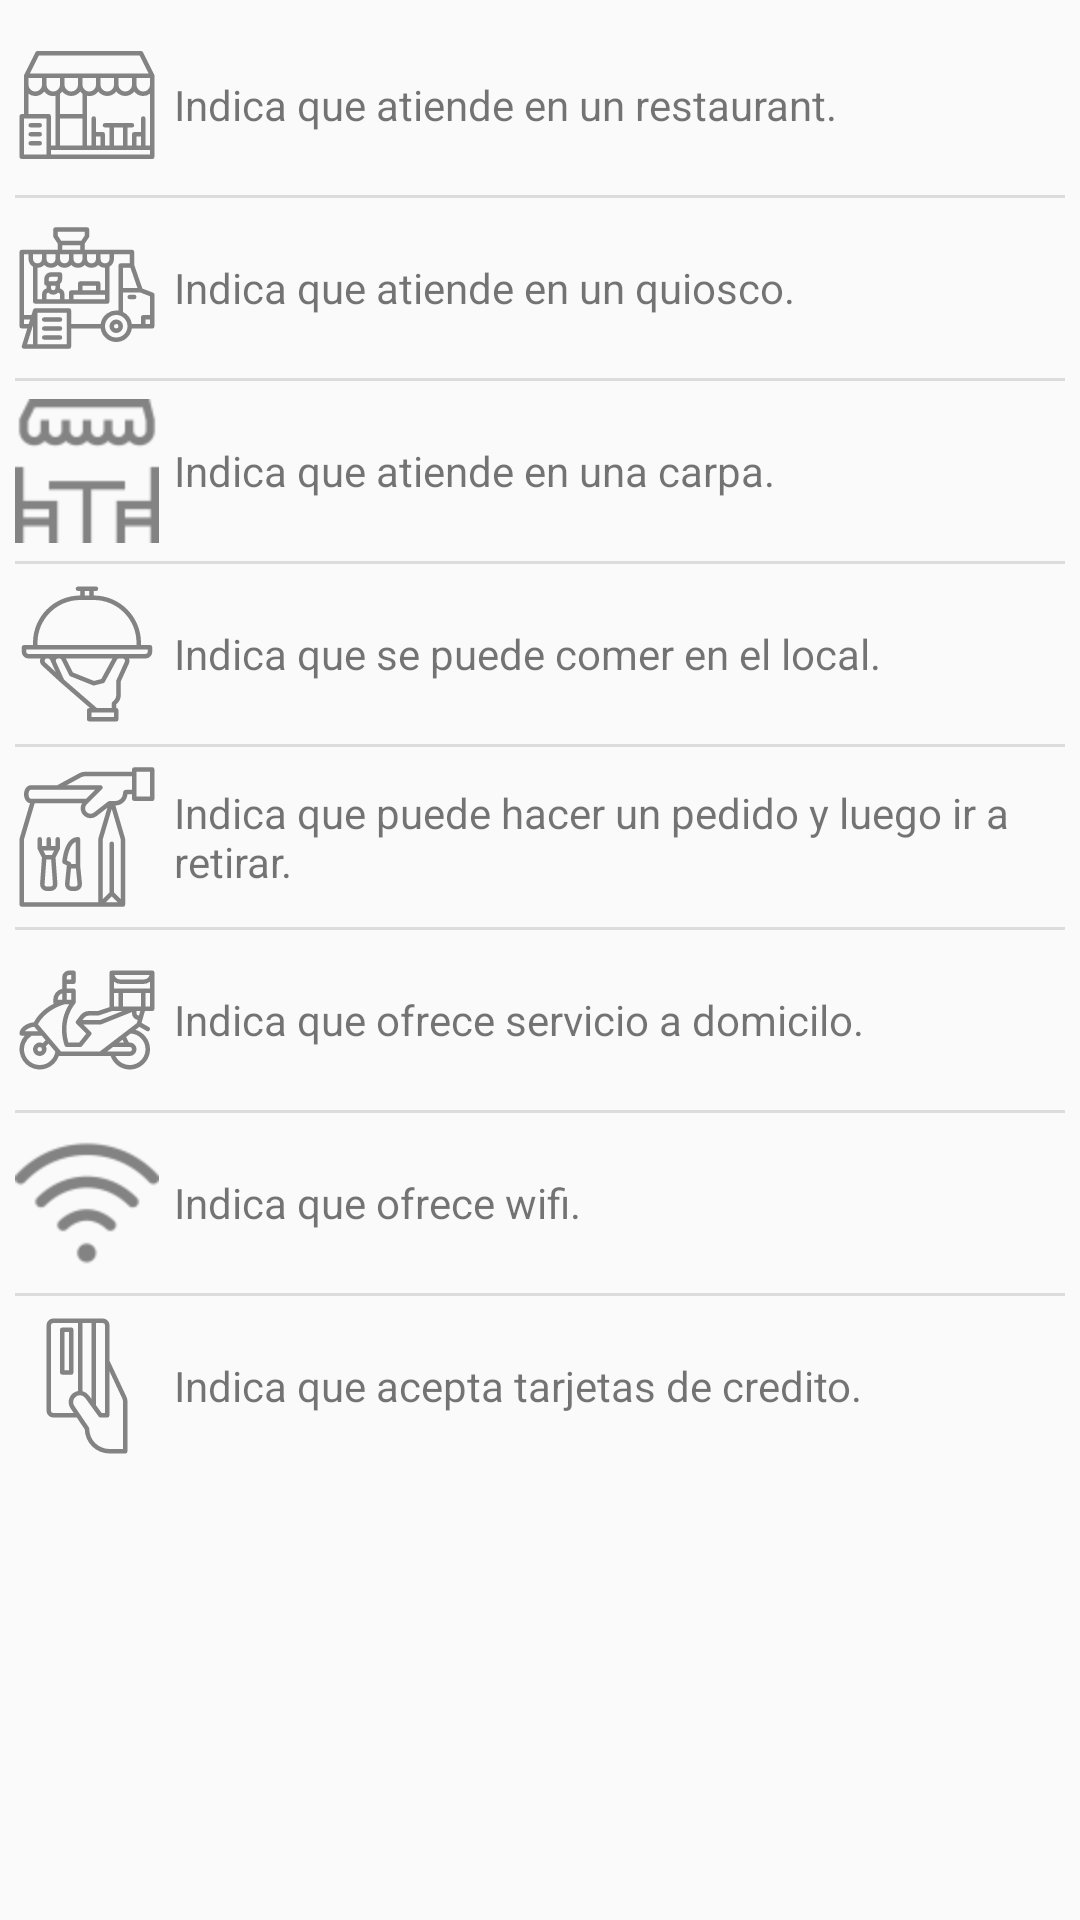

Android layout source for this screen:
<!-- AndroidManifest.xml: application theme AppTheme -->
<!-- res/layout/consumidor_activity_info_servicios.xml -->
<?xml version="1.0" encoding="utf-8"?>
<androidx.constraintlayout.widget.ConstraintLayout xmlns:android="http://schemas.android.com/apk/res/android"
    xmlns:app="http://schemas.android.com/apk/res-auto"
    xmlns:tools="http://schemas.android.com/tools"
    android:layout_width="match_parent"
    android:layout_height="match_parent"
    tools:context=".infoServicios">

    <LinearLayout
        android:layout_width="match_parent"
        android:layout_height="match_parent"
        android:layout_margin="5dp"
        android:orientation="vertical"
        app:layout_constraintBottom_toBottomOf="parent"
        app:layout_constraintEnd_toEndOf="parent"
        app:layout_constraintStart_toStartOf="parent"
        app:layout_constraintTop_toTopOf="parent">

        <LinearLayout
            android:layout_width="match_parent"
            android:layout_height="wrap_content"
            android:gravity="center"
            android:orientation="horizontal">

            <ImageView
                android:id="@+id/imageView"
                android:layout_width="60dp"
                android:layout_height="60dp"
                android:layout_weight="1"
                app:srcCompat="@drawable/ic_restaurant"
                tools:ignore="VectorDrawableCompat" />

            <TextView
                android:id="@+id/textView2"
                android:layout_width="match_parent"
                android:layout_height="match_parent"
                android:layout_weight="4"
                android:gravity="center_vertical"
                android:paddingLeft="5dp"
                android:text="@string/servicios_restaurant" />
        </LinearLayout>

        <View
            android:id="@+id/divider"
            android:layout_width="match_parent"
            android:layout_height="1dp"
            android:background="?android:attr/listDivider" />

        <LinearLayout
            android:layout_width="match_parent"
            android:layout_height="wrap_content"
            android:gravity="center"
            android:orientation="horizontal">

            <ImageView
                android:id="@+id/imageView2"
                android:layout_width="60dp"
                android:layout_height="60dp"
                android:layout_weight="1"
                app:srcCompat="@drawable/ic_kiosko"
                tools:ignore="VectorDrawableCompat" />

            <TextView
                android:id="@+id/textView6"
                android:layout_width="match_parent"
                android:layout_height="match_parent"
                android:layout_weight="4"
                android:gravity="center_vertical"
                android:paddingLeft="5dp"
                android:text="@string/servicios_quisco" />
        </LinearLayout>

        <View
            android:id="@+id/divider2"
            android:layout_width="match_parent"
            android:layout_height="1dp"
            android:background="?android:attr/listDivider" />

        <LinearLayout
            android:layout_width="match_parent"
            android:layout_height="wrap_content"
            android:gravity="center"
            android:orientation="horizontal">

            <ImageView
                android:id="@+id/imageView3"
                android:layout_width="60dp"
                android:layout_height="60dp"
                android:layout_weight="1"
                app:srcCompat="@drawable/ic_mesacomedorafuera" />

            <TextView
                android:id="@+id/textView7"
                android:layout_width="match_parent"
                android:layout_height="match_parent"
                android:layout_weight="4"
                android:gravity="center_vertical"
                android:paddingLeft="5dp"
                android:text="@string/servicios_carpa" />
        </LinearLayout>

        <View
            android:id="@+id/divider3"
            android:layout_width="match_parent"
            android:layout_height="1dp"
            android:background="?android:attr/listDivider" />

        <LinearLayout
            android:layout_width="match_parent"
            android:layout_height="wrap_content"
            android:orientation="horizontal">

            <ImageView
                android:id="@+id/imageView4"
                android:layout_width="60dp"
                android:layout_height="60dp"
                android:layout_weight="1"
                app:srcCompat="@drawable/ic_paraservirse" />

            <TextView
                android:id="@+id/textView9"
                android:layout_width="match_parent"
                android:layout_height="match_parent"
                android:layout_weight="4"
                android:gravity="center_vertical"
                android:paddingLeft="5dp"
                android:text="@string/servicios_para_servirse" />
        </LinearLayout>

        <View
            android:id="@+id/divider4"
            android:layout_width="match_parent"
            android:layout_height="1dp"
            android:background="?android:attr/listDivider" />

        <LinearLayout
            android:layout_width="match_parent"
            android:layout_height="wrap_content"
            android:orientation="horizontal">

            <ImageView
                android:layout_width="60dp"
                android:layout_height="60dp"
                android:layout_weight="1"
                app:srcCompat="@drawable/ic_parallevar" />

            <TextView
                android:id="@+id/textView10"
                android:layout_width="match_parent"
                android:layout_height="match_parent"
                android:layout_weight="4"
                android:gravity="center_vertical"
                android:paddingLeft="5dp"
                android:text="@string/servicios_para_llevar" />
        </LinearLayout>

        <View
            android:id="@+id/divider5"
            android:layout_width="match_parent"
            android:layout_height="1dp"
            android:background="?android:attr/listDivider" />

        <LinearLayout
            android:layout_width="match_parent"
            android:layout_height="wrap_content"
            android:orientation="horizontal">

            <ImageView
                android:id="@+id/imageView6"
                android:layout_width="60dp"
                android:layout_height="60dp"
                android:layout_weight="1"
                app:srcCompat="@drawable/ic_delivery" />

            <TextView
                android:id="@+id/textView11"
                android:layout_width="match_parent"
                android:layout_height="match_parent"
                android:layout_weight="4"
                android:gravity="center_vertical"
                android:paddingLeft="5dp"
                android:text="@string/servicios_delivery" />
        </LinearLayout>

        <View
            android:id="@+id/divider6"
            android:layout_width="match_parent"
            android:layout_height="1dp"
            android:background="?android:attr/listDivider" />

        <LinearLayout
            android:layout_width="match_parent"
            android:layout_height="wrap_content"
            android:orientation="horizontal">

            <ImageView
                android:layout_width="60dp"
                android:layout_height="60dp"
                android:layout_weight="1"
                app:srcCompat="@drawable/ic_wifi" />

            <TextView
                android:id="@+id/textView12"
                android:layout_width="match_parent"
                android:layout_height="match_parent"
                android:layout_weight="4"
                android:gravity="center_vertical"
                android:paddingLeft="5dp"
                android:text="@string/servicios_wifi" />
        </LinearLayout>

        <View
            android:id="@+id/divider7"
            android:layout_width="match_parent"
            android:layout_height="1dp"
            android:background="?android:attr/listDivider" />

        <LinearLayout
            android:layout_width="match_parent"
            android:layout_height="wrap_content"
            android:orientation="horizontal">

            <ImageView
                android:id="@+id/imageView8"
                android:layout_width="60dp"
                android:layout_height="60dp"
                android:layout_weight="1"
                app:srcCompat="@drawable/ic_tarjetacredito" />

            <TextView
                android:id="@+id/textView13"
                android:layout_width="match_parent"
                android:layout_height="match_parent"
                android:layout_weight="4"
                android:gravity="center_vertical"
                android:paddingLeft="5dp"
                android:text="@string/servicios_credito" />
        </LinearLayout>
    </LinearLayout>
</androidx.constraintlayout.widget.ConstraintLayout>
<!-- resources referenced by this layout -->
<resources>
  <!-- drawable ic_tarjetacredito (drawable-anydpi) -->
  <vector xmlns:android="http://schemas.android.com/apk/res/android"
      android:width="24dp"
      android:height="24dp"
      android:viewportWidth="512"
      android:viewportHeight="512"
      android:tint="#333333"
      android:alpha="0.6">
    <path
        android:fillColor="#FF000000"
        android:pathData="M136,368h83.478l28.55,42.254A88.1,88.1 0,0 0,336 496h56a8,8 0,0 0,8 -8L400,311.059a40.148,40.148 0,0 0,-4.606 -18.637L336,166.212L336,40a24.028,24.028 0,0 0,-24 -24L136,16a24.028,24.028 0,0 0,-24 24L112,344A24.028,24.028 0,0 0,136 368ZM381.177,299.765A24.1,24.1 0,0 1,384 311.059L384,480L336,480a72.085,72.085 0,0 1,-71.984 -70.485,8 8,0 0,0 -1.227,-5.994L210.9,326.716a24,24 0,1 1,39.771 -26.872c0.047,0.069 0.1,0.138 0.145,0.206l46.705,64.636A8,8 0,0 0,304 368h24a8,8 0,0 0,8 -8L336,203.788l45,95.618C381.054,299.527 381.113,299.646 381.177,299.765ZM263.85,290.776a39.85,39.85 0,0 0,-23.85 -16.4L240,32h32L272,302.056ZM320,40L320,352L308.089,352L288,324.2L288,32h24A8.009,8.009 0,0 1,320 40ZM128,40a8.009,8.009 0,0 1,8 -8h88L224,273.872a39.988,39.988 0,0 0,-26.363 61.8L208.668,352L136,352a8.009,8.009 0,0 1,-8 -8Z"/>
    <path
        android:fillColor="#FF000000"
        android:pathData="M168,216h32a8,8 0,0 0,8 -8L208,56a8,8 0,0 0,-8 -8L168,48a8,8 0,0 0,-8 8L160,208A8,8 0,0 0,168 216ZM176,64h16L192,200L176,200Z"/>
  </vector>
  <string name="servicios_carpa">Indica que atiende en una carpa.</string>
  <string name="servicios_credito">Indica que acepta tarjetas de credito.</string>
  <string name="servicios_delivery">Indica que ofrece servicio a domicilo.</string>
  <string name="servicios_para_llevar">Indica que puede hacer un pedido y luego ir a retirar.</string>
  <string name="servicios_para_servirse">Indica que se puede comer en el local.</string>
  <string name="servicios_quisco">Indica que atiende en un quiosco.</string>
  <string name="servicios_restaurant">Indica que atiende en un restaurant.</string>
  <string name="servicios_wifi">Indica que ofrece wifi.</string>
  <style name="AppTheme" parent="Theme.AppCompat.Light.DarkActionBar">
          
          <item name="colorPrimary">@color/colorPrimary</item>
          <item name="colorPrimaryDark">@color/colorPrimaryDark</item>
          <item name="colorAccent">@color/colorAccent</item>
      </style>
  <color name="colorPrimary">#6200EE</color>
  <color name="colorPrimaryDark">#3700B3</color>
  <color name="colorAccent">#03DAC5</color>
</resources>
